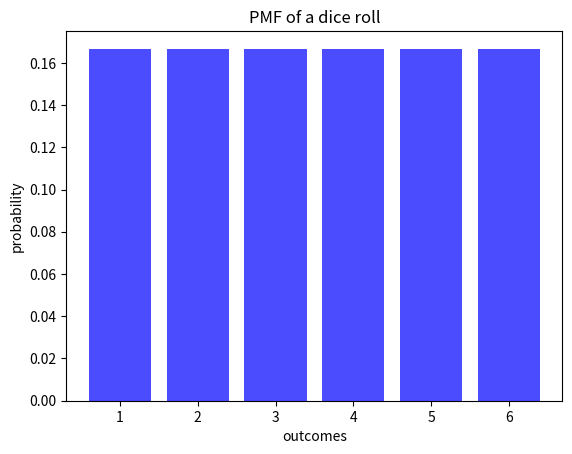
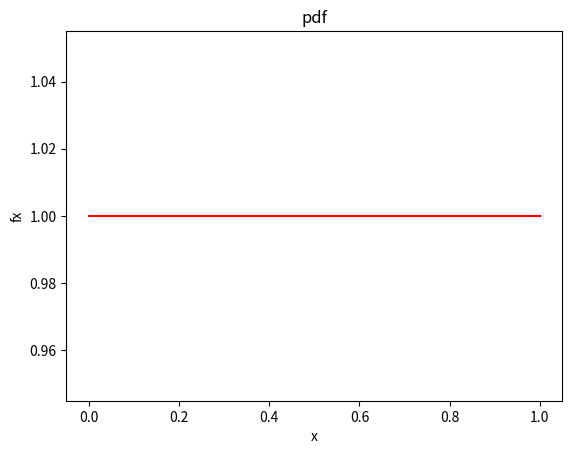

Generate these figures, in order, with matplotlib:
from itertools import product
import random  # Import random module for simulation

from sympy.abc import alpha

# Sample space of a die roll
sample_space = list(range(1, 7))

# Probability of rolling an even number
even_numbers = [2, 4, 6]
P_even = len(even_numbers) / len(sample_space)

import numpy as np

# Random variable: die roll
outcomes = np.array(sample_space)
probabilities = np.array([1 / 6] * 6)

# Expectation
expectation = np.sum(outcomes * probabilities)
print(expectation)

# Variance and std
variance = np.sum((outcomes - expectation) ** 2 * probabilities)
std_dev = np.sqrt(variance)
print(variance, std_dev)

# Simulate rolling a die 10,000 times
rolled_numbers = np.random.randint(1, 7, 10000)

# Calculate probability of rolling an even number
P_even_simulation = np.sum(rolled_numbers % 2 == 0) / len(rolled_numbers)

# Calculate probability of rolling a number greater than four
P_greater_than_four = np.sum(rolled_numbers > 4) / len(rolled_numbers)

# Print results
print(f"Simulated Probability of Even Numbers: {P_even_simulation}")
print(f"Simulated Probability of Numbers Greater Than Four: {P_greater_than_four}")

import matplotlib.pyplot as plt
from scipy.stats import uniform

# Discrete random variable
outcomes = [1,2,3,4,5,6]
probabilities = [1/6] * 6
plt.bar(outcomes, probabilities, color="blue", alpha=0.7)
plt.title("PMF of a dice roll")
plt.xlabel("outcomes")
plt.ylabel("probability")
plt.show()

# Continuous random variable
x = np.linspace(0,1,100)
pdf = uniform.pdf(x,loc=0,scale=1)
plt.plot(x, pdf, color="red")
plt.title("pdf")
plt.xlabel("x")
plt.ylabel("fx")
plt.show()
